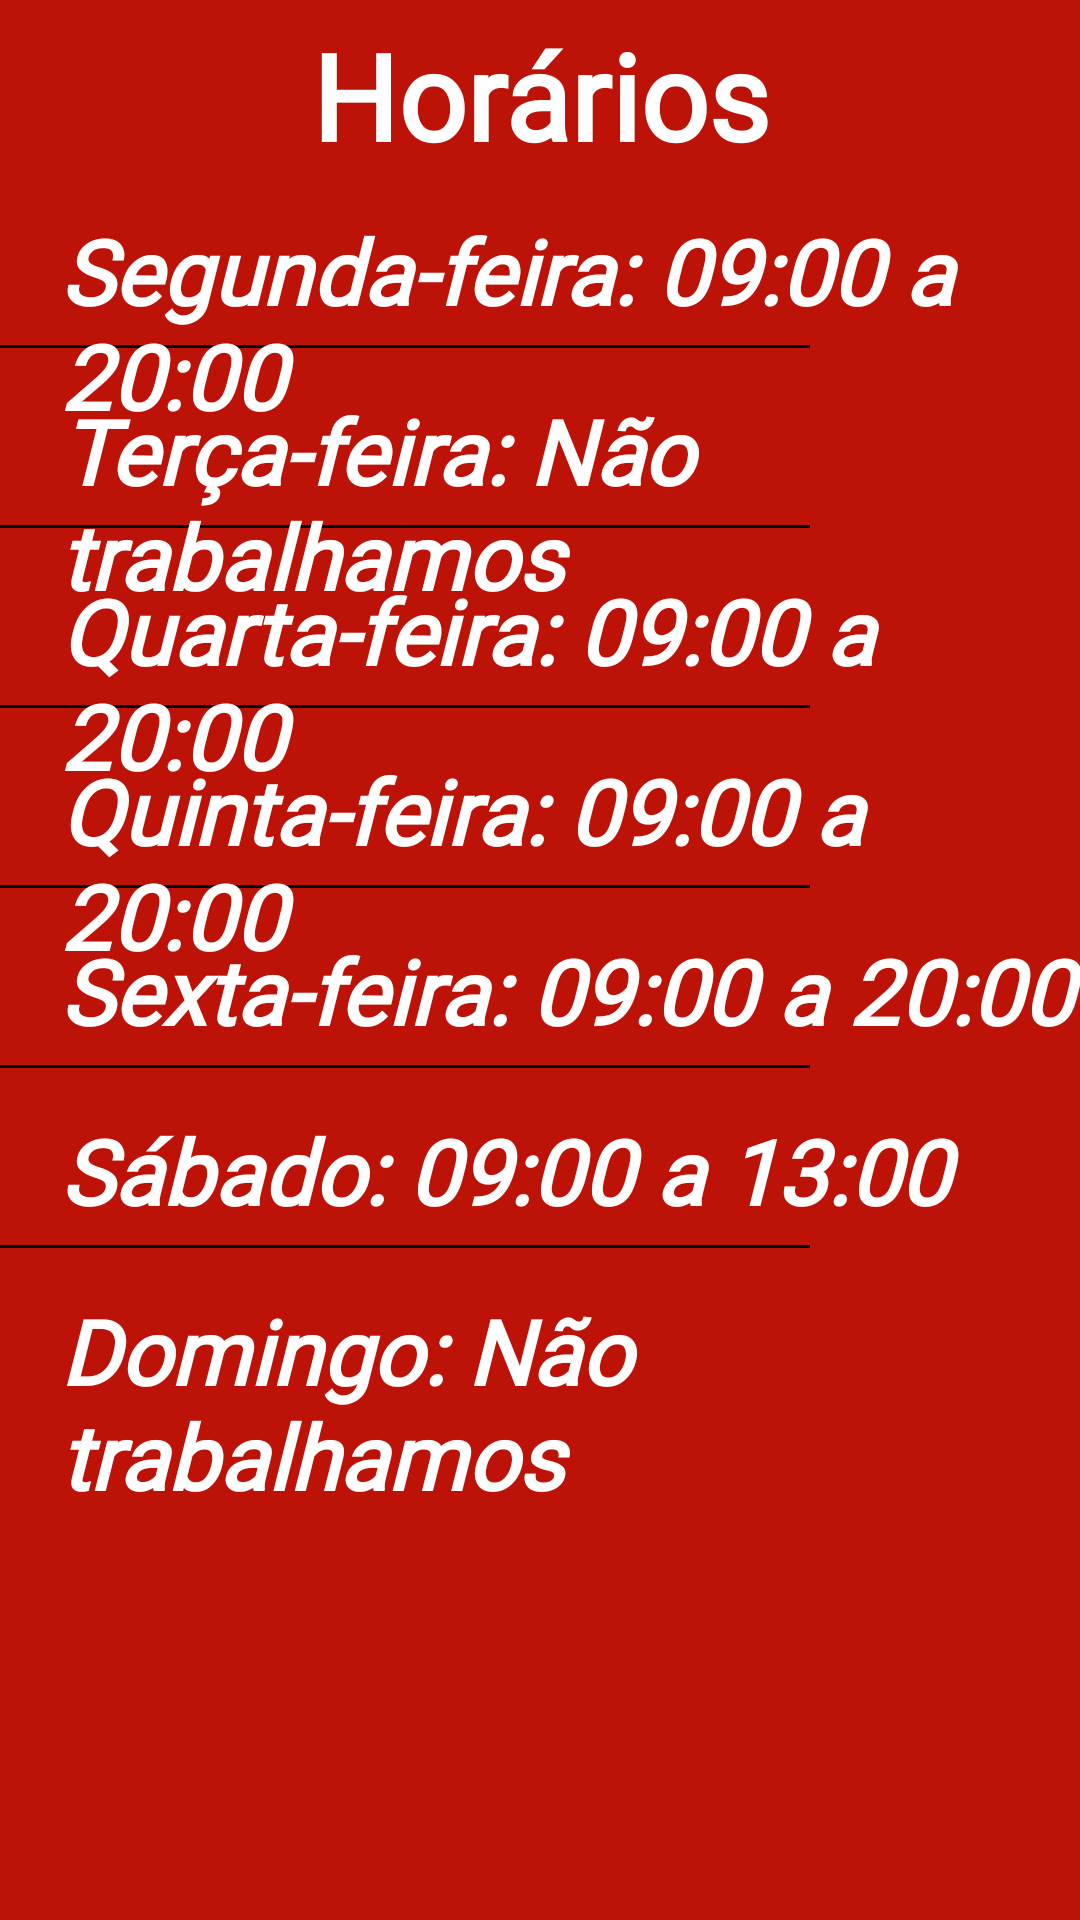

Reconstruct the res/layout file that produces this screen, plus the resources it refers to.
<!-- AndroidManifest.xml: application theme Theme.Restaurante -->
<!-- res/layout/home_fragment_main.xml -->
<?xml version="1.0" encoding="utf-8"?>
<FrameLayout xmlns:android="http://schemas.android.com/apk/res/android"
    xmlns:tools="http://schemas.android.com/tools"
    android:layout_width="match_parent"
    android:layout_height="match_parent"
    tools:context=".Cardapio.HomeFragment"
    android:background="@color/vermelho1">



    <View
        android:layout_width="270dp"
        android:layout_height="1dp"
        android:layout_marginTop="115dp"
        android:background="@color/black" />

    <View
        android:layout_width="270dp"
        android:layout_height="1dp"
        android:layout_marginTop="175dp"
        android:background="@color/black" />

    <View
        android:layout_width="270dp"
        android:layout_height="1dp"
        android:layout_marginTop="235dp"
        android:background="@color/black" />

    <View
        android:layout_width="270dp"
        android:layout_height="1dp"
        android:layout_marginTop="295dp"
        android:background="@color/black" />

    <View
        android:layout_width="270dp"
        android:layout_height="1dp"
        android:layout_marginTop="355dp"
        android:background="@color/black" />

    <View
        android:layout_width="270dp"
        android:layout_height="1dp"
        android:layout_marginTop="415dp"
        android:background="@color/black" />

    <TextView
        android:id="@+id/horarios"
        android:layout_width="match_parent"
        android:layout_height="wrap_content"
        android:layout_marginTop="5dp"
        android:fontFamily="@font/caladea"
        android:gravity="center"
        android:text="Horários"
        android:textColor="@color/white"
        android:textSize="40dp"
        android:textStyle="bold" />

    <TextView
        android:id="@+id/segunda"
        android:layout_width="match_parent"
        android:layout_height="wrap_content"
        android:layout_marginLeft="20dp"
        android:layout_marginTop="70dp"
        android:fontFamily="@font/caladea"
        android:gravity="left"
        android:text="Segunda-feira: 09:00 a 20:00"
        android:textColor="@color/white"
        android:textSize="30dp"
        android:textStyle="bold|italic" />


    <TextView
        android:id="@+id/terca"
        android:layout_width="match_parent"
        android:layout_height="wrap_content"
        android:layout_marginLeft="20dp"
        android:layout_marginTop="130dp"
        android:fontFamily="@font/caladea"
        android:gravity="left"
        android:text="Terça-feira: Não trabalhamos"
        android:textColor="@color/white"
        android:textSize="30dp"
        android:textStyle="bold|italic" />

    <TextView
        android:id="@+id/quarta"
        android:layout_width="match_parent"
        android:layout_height="wrap_content"
        android:layout_marginLeft="20dp"
        android:layout_marginTop="190dp"
        android:fontFamily="@font/caladea"
        android:gravity="left"
        android:text="Quarta-feira: 09:00 a 20:00"
        android:textColor="@color/white"
        android:textSize="30dp"
        android:textStyle="bold|italic" />

    <TextView
        android:id="@+id/quinta"
        android:layout_width="match_parent"
        android:layout_height="wrap_content"
        android:layout_marginLeft="20dp"
        android:layout_marginTop="250dp"
        android:fontFamily="@font/caladea"
        android:gravity="left"
        android:text="Quinta-feira: 09:00 a 20:00"
        android:textColor="@color/white"
        android:textSize="30dp"
        android:textStyle="bold|italic" />

    <TextView
        android:id="@+id/sexta"
        android:layout_width="match_parent"
        android:layout_height="wrap_content"
        android:layout_marginLeft="20dp"
        android:layout_marginTop="310dp"
        android:fontFamily="@font/caladea"
        android:gravity="left"
        android:text="Sexta-feira: 09:00 a 20:00"
        android:textColor="@color/white"
        android:textSize="30dp"
        android:textStyle="bold|italic" />

    <TextView
        android:id="@+id/sabado"
        android:layout_width="match_parent"
        android:layout_height="wrap_content"
        android:layout_marginLeft="20dp"
        android:layout_marginTop="370dp"
        android:fontFamily="@font/caladea"
        android:gravity="left"
        android:text="Sábado: 09:00 a 13:00"
        android:textColor="@color/white"
        android:textSize="30dp"
        android:textStyle="bold|italic" />

    <TextView
        android:id="@+id/domingo"
        android:layout_width="match_parent"
        android:layout_height="wrap_content"
        android:layout_marginLeft="20dp"
        android:layout_marginTop="430dp"
        android:fontFamily="@font/caladea"
        android:gravity="left"
        android:text="Domingo: Não trabalhamos"
        android:textColor="@color/white"
        android:textSize="30dp"
        android:textStyle="bold|italic" />

</FrameLayout>
<!-- resources referenced by this layout -->
<resources>
  <color name="black">#FF000000</color>
  <color name="vermelho1">#BD1208</color>
  <color name="white">#FFFFFFFF</color>
  <style name="Theme.Restaurante" parent="Theme.MaterialComponents.DayNight.DarkActionBar">
          
          <item name="colorOnPrimary">@color/white</item>
          
          <item name="colorSecondary">@color/teal_200</item>
          <item name="colorSecondaryVariant">@color/teal_700</item>
          <item name="colorOnSecondary">@color/black</item>
          
          <item name="android:statusBarColor" tools:targetApi="l">?attr/colorPrimaryVariant</item>
          
      </style>
  <color name="teal_200">#FF03DAC5</color>
  <color name="teal_700">#FF018786</color>
</resources>
